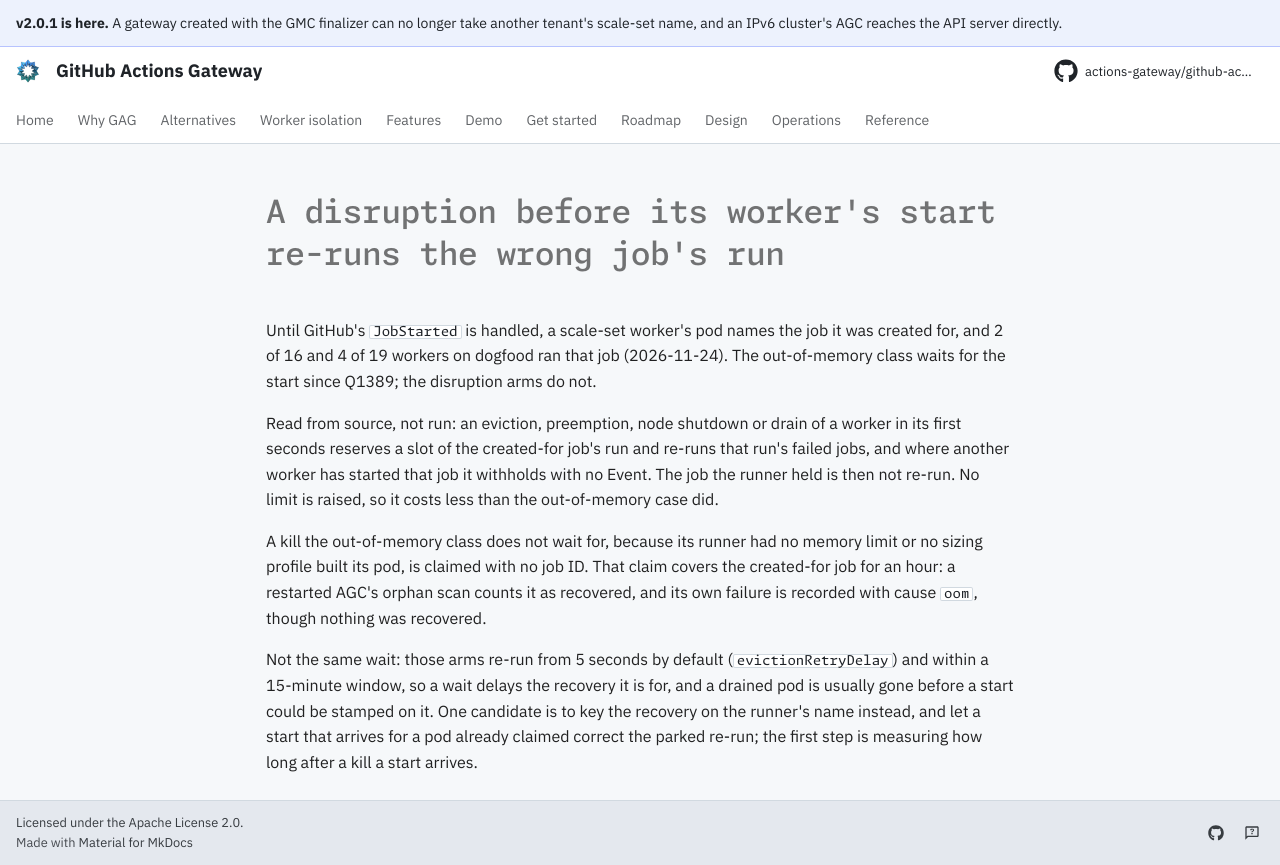

repository: actions-gateway/github-actions-gateway · page: dev/queue/Q1398/index.html · generator: mkdocs

---
id: Q1398
rank: ajrmqd
labels:
    - bug
status: ready
size: S
target: ../design/04-operational-flows.md#out-of-memory-under-right-sizing-the-first-retry-class-scale-set-q1183
---

# A disruption before its worker's start re-runs the wrong job's run

Until GitHub's `JobStarted` is handled, a scale-set worker's pod names the job it was created for, and 2 of 16 and 4 of 19 workers on dogfood ran that job (2026-11-24).
The out-of-memory class waits for the start since Q1389; the disruption arms do not.

Read from source, not run: an eviction, preemption, node shutdown or drain of a worker in its first seconds reserves a slot of the created-for job's run and re-runs that run's failed jobs, and where another worker has started that job it withholds with no Event.
The job the runner held is then not re-run.
No limit is raised, so it costs less than the out-of-memory case did.

A kill the out-of-memory class does not wait for, because its runner had no memory limit or no sizing profile built its pod, is claimed with no job ID.
That claim covers the created-for job for an hour: a restarted AGC's orphan scan counts it as recovered, and its own failure is recorded with cause `oom`, though nothing was recovered.

Not the same wait: those arms re-run from 5 seconds by default (`evictionRetryDelay`) and within a 15-minute window, so a wait delays the recovery it is for, and a drained pod is usually gone before a start could be stamped on it.
One candidate is to key the recovery on the runner's name instead, and let a start that arrives for a pod already claimed correct the parked re-run; the first step is measuring how long after a kill a start arrives.
